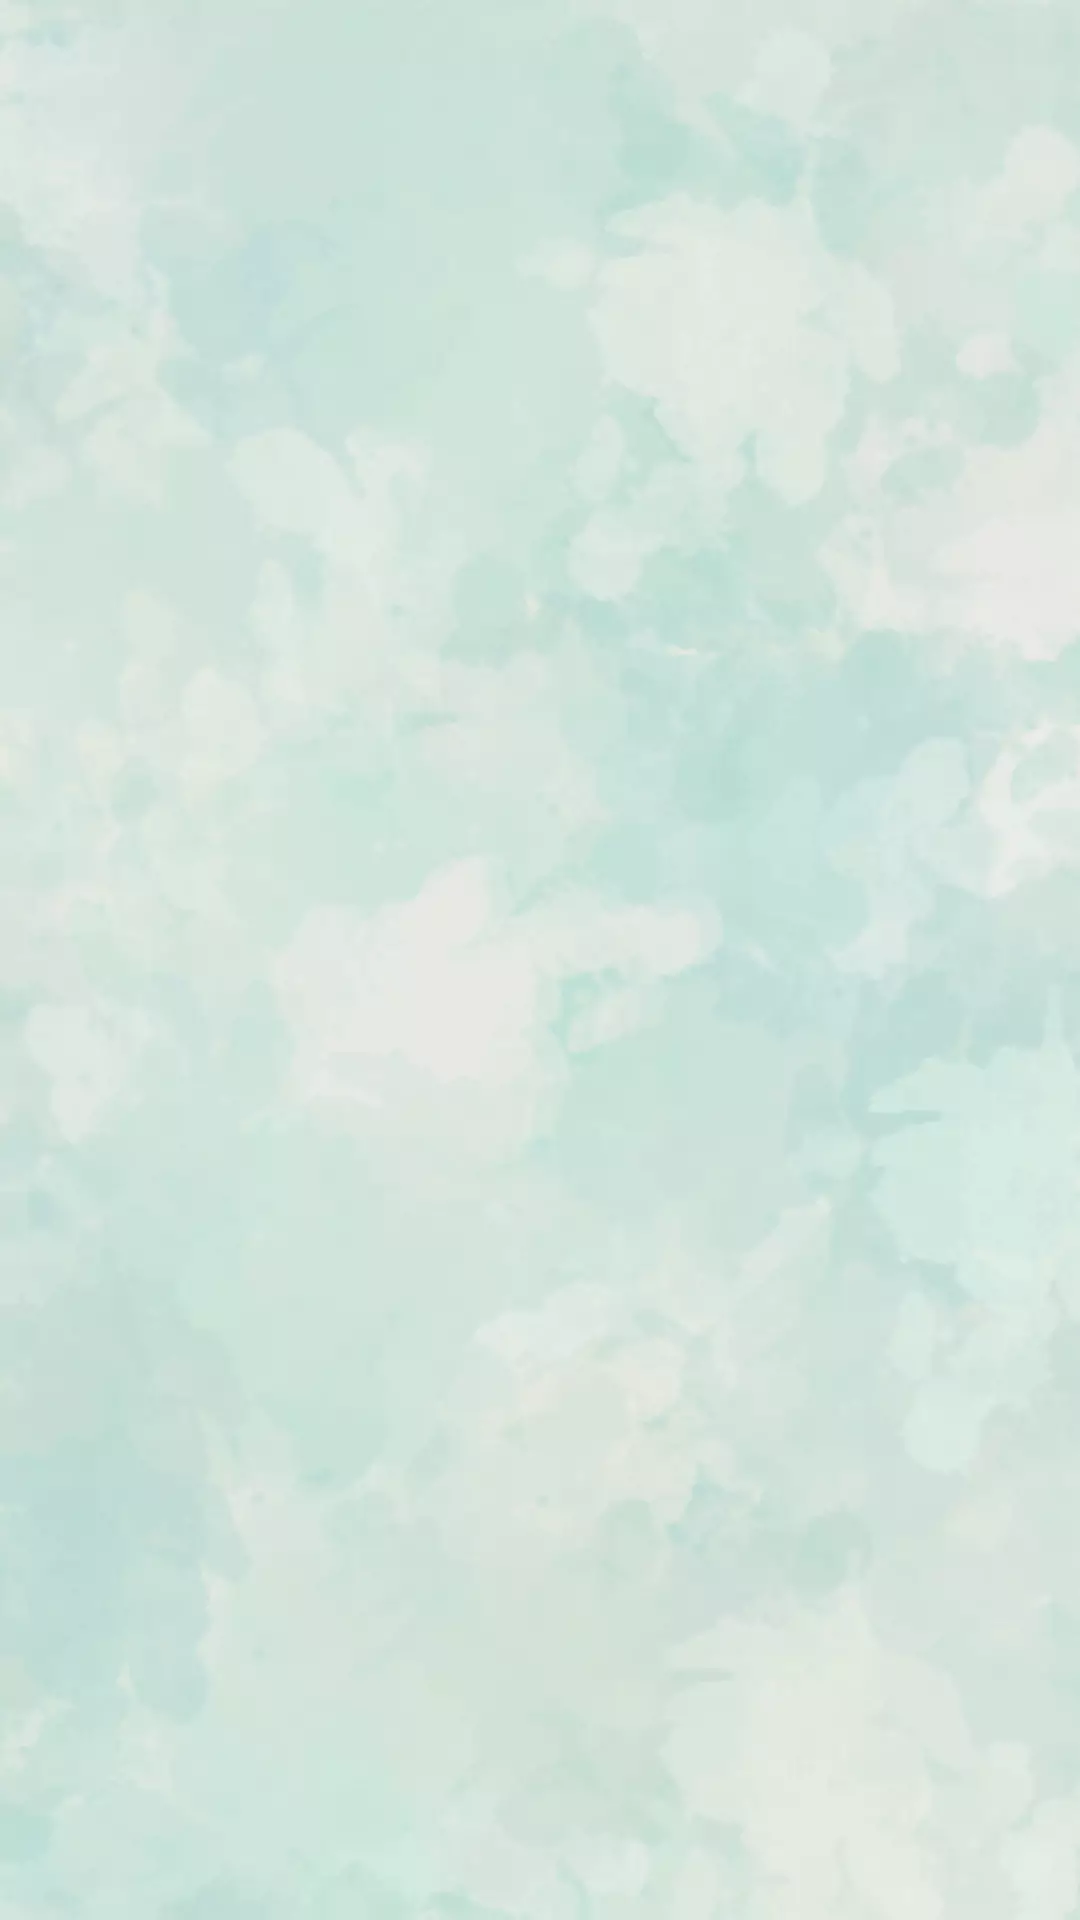

Produce the Android XML layout that renders to this screen, including the resource entries it uses.
<!-- AndroidManifest.xml: application theme Theme.AppCompat.DayNight.NoActionBar -->
<!-- res/layout/crawer_main.xml -->
<?xml version="1.0" encoding="utf-8"?>
<LinearLayout xmlns:android="http://schemas.android.com/apk/res/android"
    xmlns:app="http://schemas.android.com/apk/res-auto"
    xmlns:tools="http://schemas.android.com/tools"
    android:layout_width="match_parent"
    android:layout_height="match_parent"
    android:background="@drawable/bg">

    <androidx.recyclerview.widget.RecyclerView
        android:id="@+id/songsRecyclerView"
        android:layout_width="match_parent"
        android:layout_height="match_parent"
        android:layout_marginTop="50dp" />

</LinearLayout>
<!-- resources referenced by this layout -->
<resources>
  <!-- drawable bg: png bitmap (drawable, 394198 bytes) -->
</resources>
